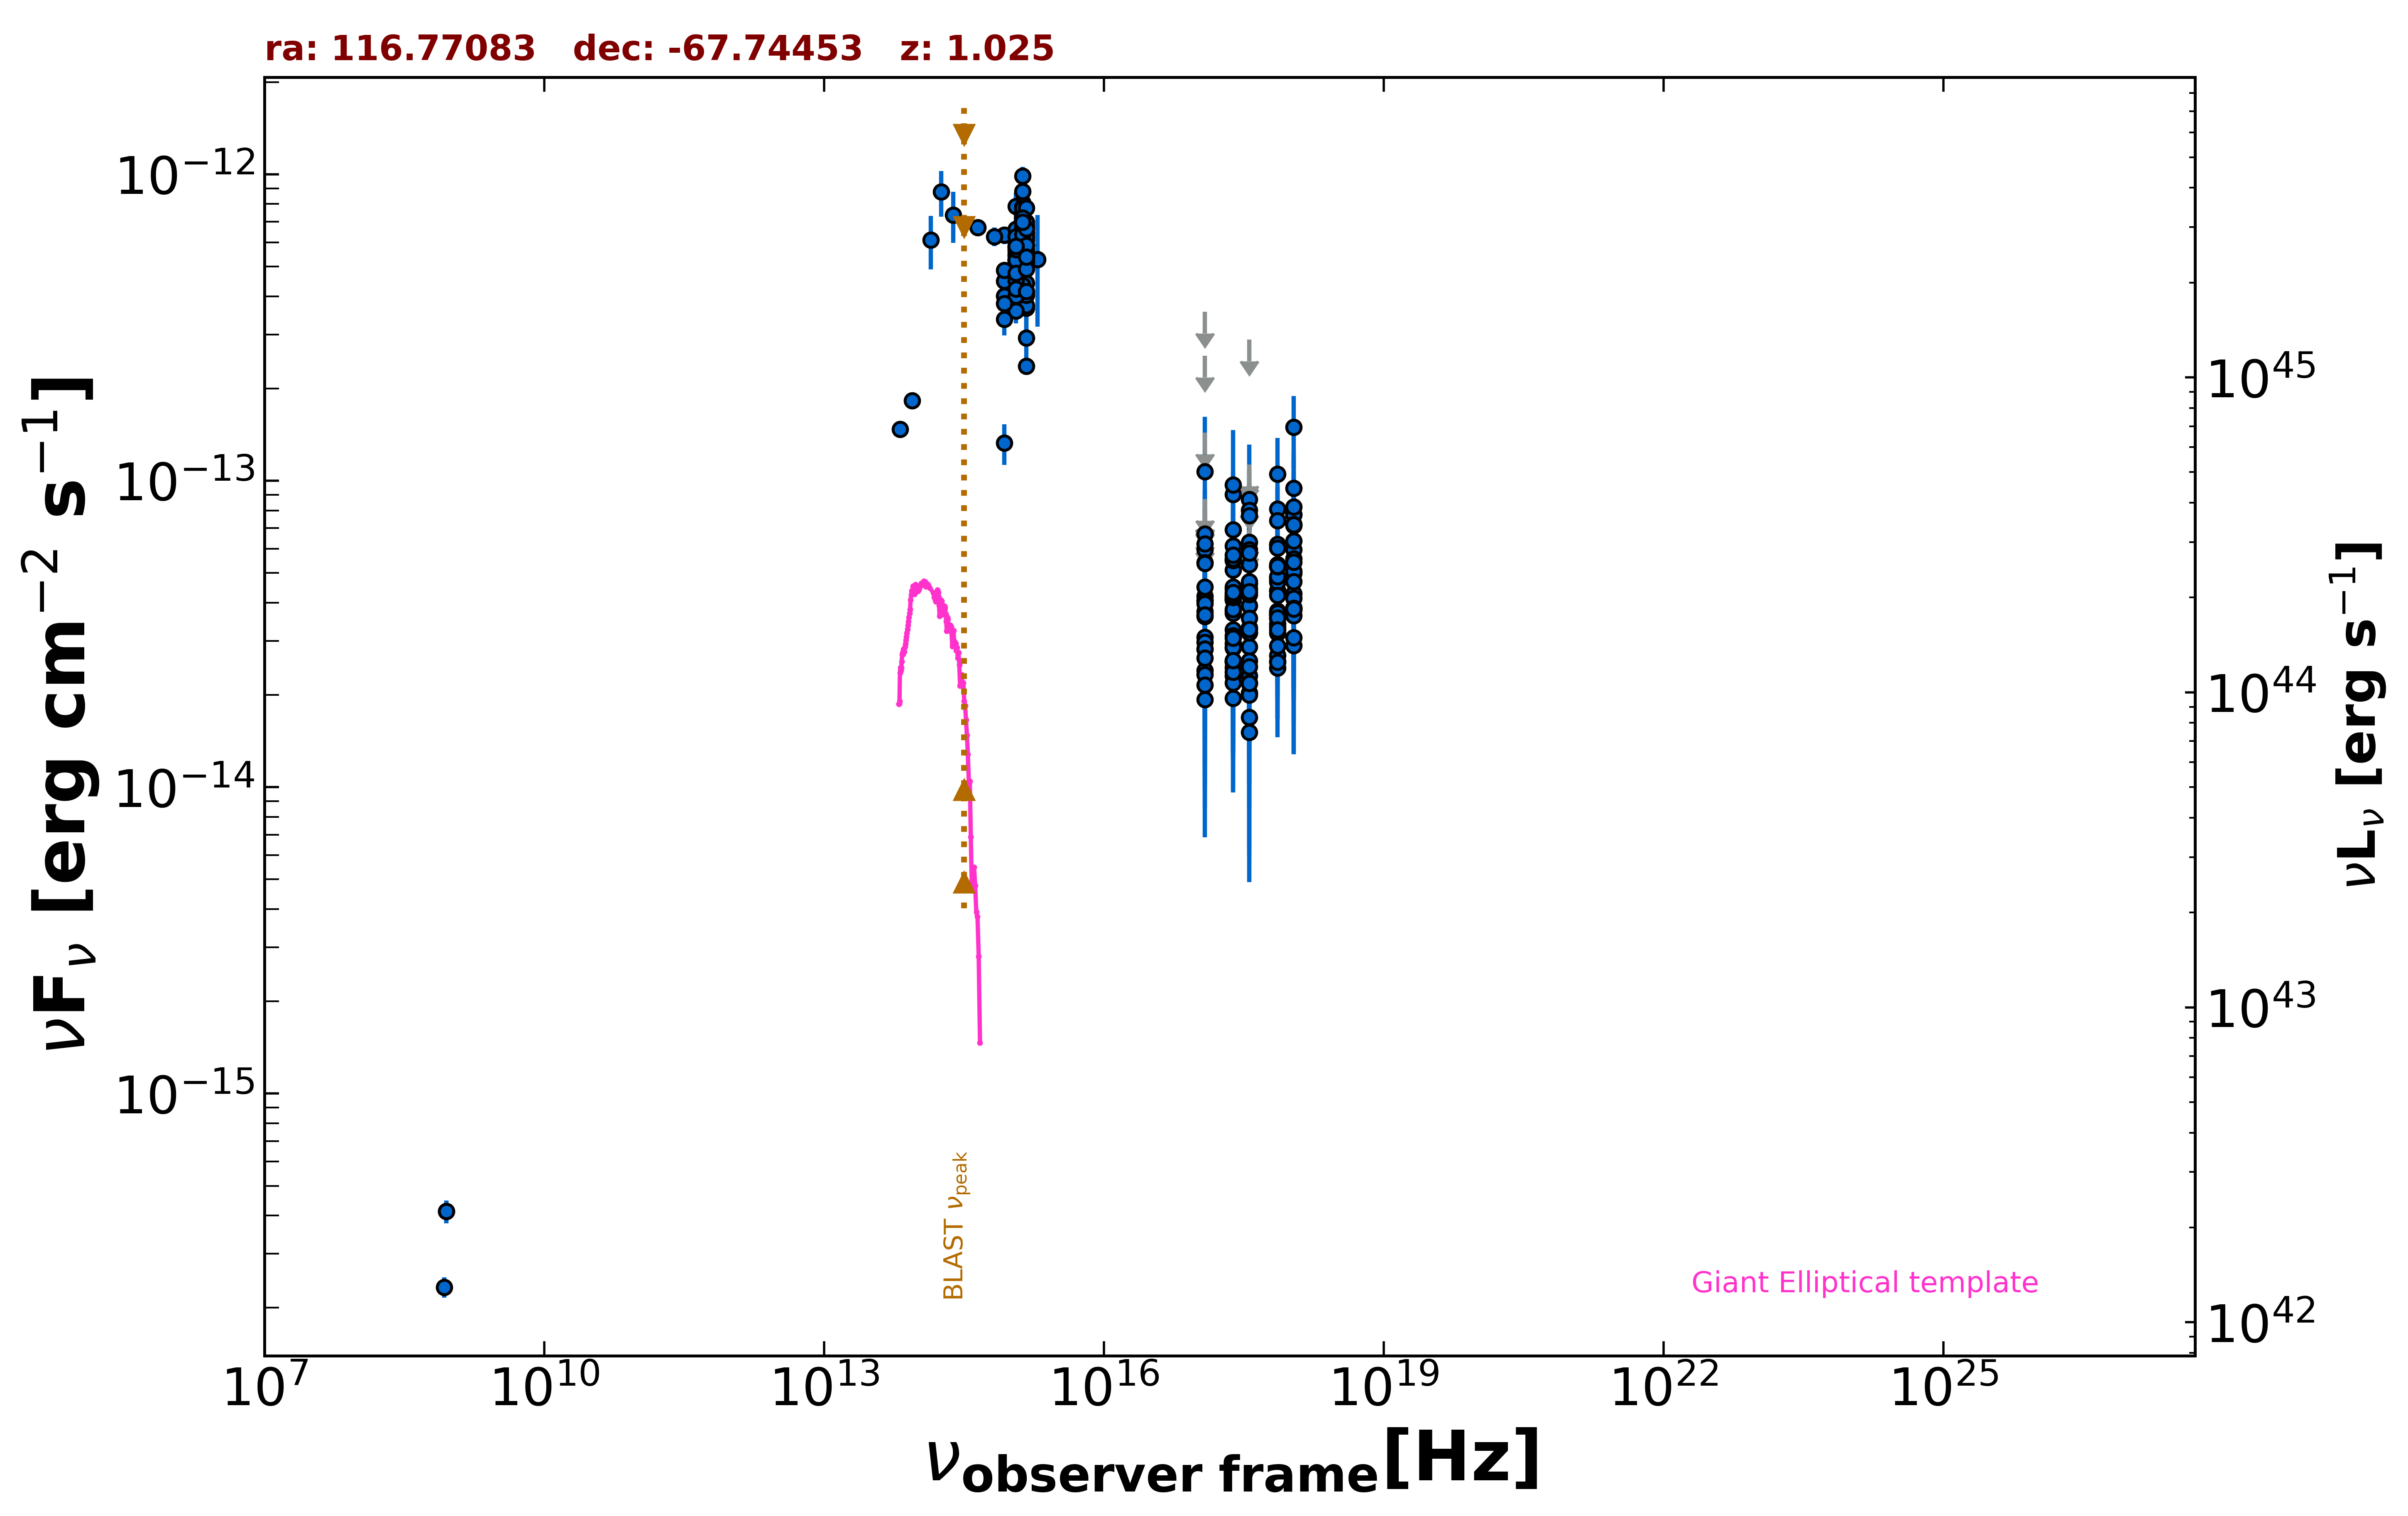

Values plotted in this chart, from the file beside it:
freq., flux, err_flux, MJD_start, MJD_end, flag, catalog, reference
8.870e+08, 4.125e-16, 3.545e-17, 55000, 55000, , RACS, Hale et al. 2021  PASA  38  e058
8.870e+08, 4.125e-16, 3.545e-17, 55000, 55000, , RACS, Hale et al. 2021  PASA  38  e058
8.430e+08, 2.335e-16, 1.770e-17, 55000, 55000, , SUMSS, Manch et al. 2003  MNRAS  342  1117
2.418e+17, 4.097e-14, 1.305e-14, 55000, 55000, , WGACAT, White et al. 2000  VizieR  IX/31/wgacat
2.418e+17, 6.931e-14, 2.361e-14, 55000, 55000, , WGACAT, White et al. 2000  VizieR  IX/31/wgacat
2.418e+17, 9.014e-14, 1.666e-14, 55000, 55000, , WGACAT, White et al. 2000  VizieR  IX/31/wgacat
1.389e+14, 6.108e-13, 1.211e-13, 55000, 55000, , 2MASS, Skrutskie et al. 2006  AJ  131  1163
1.804e+14, 8.758e-13, 1.477e-13, 55000, 55000, , 2MASS, Skrutskie et al. 2006  AJ  131  1163
2.427e+14, 7.374e-13, 1.400e-13, 55000, 55000, , 2MASS, Skrutskie et al. 2006  AJ  131  1163
8.817e+13, 1.824e-13, 1.800e-15, 55000, 55000, , UNWISE, Schlafly et al. 2019  ApJS  240  30
6.517e+13, 1.471e-13, 2.400e-15, 55000, 55000, , UNWISE, Schlafly et al. 2019  ApJS  240  30
4.455e+14, 6.705e-13, 0.000e+00, 55000, 55000, , GAIA, The Gaia Collaboration 2016  A&A  595  A…
1.948e+15, 5.278e-13, 2.095e-13, 55000, 55000, , GALEX, Morrissey et al. 2007  ApJS  173  682
1.295e+15, 5.446e-13, 1.252e-13, 55000, 55000, , GALEX, Morrissey et al. 2007  ApJS  173  682
8.563e+14, 1.327e-13, 1.995e-14, 55000, 55000, , UVOT, Yershov et al. 2014  Ap&SS  354  97
1.138e+15, 3.970e-13, 3.965e-14, 55000, 55000, , UVOT, Yershov et al. 2014  Ap&SS  354  97
1.344e+15, 6.812e-13, 8.400e-14, 55000, 55000, , UVOT, Yershov et al. 2014  Ap&SS  354  97
1.477e+15, 3.657e-13, 7.055e-14, 55000, 55000, , UVOT, Yershov et al. 2014  Ap&SS  354  97
1.138e+15, 5.277e-13, 3.870e-14, 55000, 55000, , UVOT, Yershov et al. 2014  Ap&SS  354  97
1.344e+15, 6.053e-13, 6.360e-14, 55000, 55000, , UVOT, Yershov et al. 2014  Ap&SS  354  97
1.477e+15, 5.423e-13, 4.690e-14, 55000, 55000, , UVOT, Yershov et al. 2014  Ap&SS  354  97
8.563e+14, 6.330e-13, 4.155e-14, 55000, 55000, , UVOT, Yershov et al. 2014  Ap&SS  354  97
1.138e+15, 4.316e-13, 2.040e-14, 55000, 55000, , UVOT, Yershov et al. 2014  Ap&SS  354  97
1.138e+15, 4.234e-13, 3.880e-14, 55000, 55000, , UVOT, Yershov et al. 2014  Ap&SS  354  97
1.344e+15, 8.089e-13, 7.155e-14, 55000, 55000, , UVOT, Yershov et al. 2014  Ap&SS  354  97
1.477e+15, 3.725e-13, 3.800e-14, 55000, 55000, , UVOT, Yershov et al. 2014  Ap&SS  354  97
1.344e+15, 5.006e-13, 1.805e-14, 55000, 55000, , UVOT, Yershov et al. 2014  Ap&SS  354  97
1.138e+15, 4.798e-13, 2.915e-14, 55000, 55000, , UVOT, Yershov et al. 2014  Ap&SS  354  97
1.344e+15, 6.978e-13, 5.635e-14, 55000, 55000, , UVOT, Yershov et al. 2014  Ap&SS  354  97
1.477e+15, 5.249e-13, 3.765e-14, 55000, 55000, , UVOT, Yershov et al. 2014  Ap&SS  354  97
1.477e+15, 4.120e-13, 1.585e-14, 55000, 55000, , UVOT, Yershov et al. 2014  Ap&SS  354  97
1.138e+15, 6.273e-13, 4.560e-14, 55000, 55000, , UVOT, Yershov et al. 2014  Ap&SS  354  97
1.344e+15, 7.934e-13, 6.770e-14, 55000, 55000, , UVOT, Yershov et al. 2014  Ap&SS  354  97
1.477e+15, 6.849e-13, 5.255e-14, 55000, 55000, , UVOT, Yershov et al. 2014  Ap&SS  354  97
1.138e+15, 6.624e-13, 4.740e-14, 55000, 55000, , UVOT, Yershov et al. 2014  Ap&SS  354  97
1.344e+15, 7.597e-13, 7.560e-14, 55000, 55000, , UVOT, Yershov et al. 2014  Ap&SS  354  97
1.477e+15, 6.213e-13, 5.360e-14, 55000, 55000, , UVOT, Yershov et al. 2014  Ap&SS  354  97
1.138e+15, 5.448e-13, 4.225e-14, 55000, 55000, , UVOT, Yershov et al. 2014  Ap&SS  354  97
1.344e+15, 9.869e-13, 6.985e-14, 55000, 55000, , UVOT, Yershov et al. 2014  Ap&SS  354  97
1.477e+15, 6.745e-13, 4.905e-14, 55000, 55000, , UVOT, Yershov et al. 2014  Ap&SS  354  97
1.138e+15, 3.981e-13, 3.135e-14, 55000, 55000, , UVOT, Yershov et al. 2014  Ap&SS  354  97
1.138e+15, 5.270e-13, 3.435e-14, 55000, 55000, , UVOT, Yershov et al. 2014  Ap&SS  354  97
1.344e+15, 7.209e-13, 5.800e-14, 55000, 55000, , UVOT, Yershov et al. 2014  Ap&SS  354  97
1.477e+15, 5.874e-13, 4.605e-14, 55000, 55000, , UVOT, Yershov et al. 2014  Ap&SS  354  97
1.138e+15, 3.582e-13, 3.175e-14, 55000, 55000, , UVOT, Yershov et al. 2014  Ap&SS  354  97
1.344e+15, 4.796e-13, 4.990e-14, 55000, 55000, , UVOT, Yershov et al. 2014  Ap&SS  354  97
1.138e+15, 4.296e-13, 2.905e-14, 55000, 55000, , UVOT, Yershov et al. 2014  Ap&SS  354  97
1.344e+15, 6.171e-13, 4.945e-14, 55000, 55000, , UVOT, Yershov et al. 2014  Ap&SS  354  97
1.477e+15, 6.109e-13, 4.655e-14, 55000, 55000, , UVOT, Yershov et al. 2014  Ap&SS  354  97
8.563e+14, 4.491e-13, 3.000e-14, 55000, 55000, , UVOT, Yershov et al. 2014  Ap&SS  354  97
8.563e+14, 3.369e-13, 3.865e-14, 55000, 55000, , UVOT, Yershov et al. 2014  Ap&SS  354  97
1.138e+15, 5.505e-13, 3.685e-14, 55000, 55000, , UVOT, Yershov et al. 2014  Ap&SS  354  97
1.344e+15, 7.079e-13, 4.645e-14, 55000, 55000, , UVOT, Yershov et al. 2014  Ap&SS  354  97
1.477e+15, 5.168e-13, 3.145e-14, 55000, 55000, , UVOT, Yershov et al. 2014  Ap&SS  354  97
1.344e+15, 7.624e-13, 2.635e-14, 55000, 55000, , UVOT, Yershov et al. 2014  Ap&SS  354  97
1.138e+15, 7.861e-13, 8.620e-14, 55000, 55000, , UVOT, Yershov et al. 2014  Ap&SS  354  97
1.344e+15, 6.812e-13, 9.005e-14, 55000, 55000, , UVOT, Yershov et al. 2014  Ap&SS  354  97
1.477e+15, 2.927e-13, 5.040e-14, 55000, 55000, , UVOT, Yershov et al. 2014  Ap&SS  354  97
1.138e+15, 5.232e-13, 3.135e-14, 55000, 55000, , UVOT, Yershov et al. 2014  Ap&SS  354  97
1.344e+15, 6.732e-13, 5.265e-14, 55000, 55000, , UVOT, Yershov et al. 2014  Ap&SS  354  97
... 208 more rows
